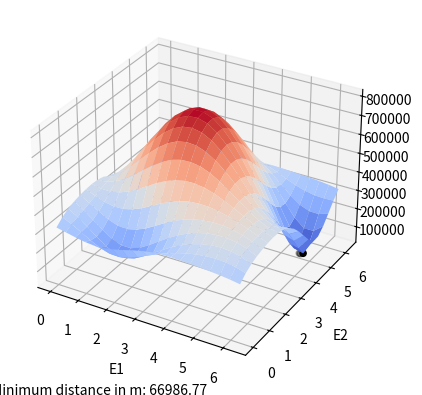

This figure's Python source: (Note: this script raises an exception after producing the figure.)
import os
import numpy as np
import matplotlib.pyplot as plt
from mpl_toolkits.mplot3d import Axes3D


EMIN, EMAX = 0, 0.7
IMIN, IMAX = 0, np.pi
WMIN, WMAX = 0, 2 * np.pi
OMIN, OMAX = 0, 2 * np.pi


def initialize(nrOfSats, size, plane=False):
    '''
    Inititalizes a system of satellites orbiting around a focus point. The size
    of the system specifies the bounderies, which the satellites won't pass.

    Args:
        nrOfSats (int): Number of satellites to be initialized.
        size (int): Size of the system.
        plane (bool, optional): Choose between a plane orbit or 3d orbit.
                                Defaults to false (3d orbit).

    Returns:
        satParameter (2darray): Orbital parameters for each Satellite. Columns
                                depict satellite number, rows orbital
                                parameters.

    '''
    satParameter = np.empty((nrOfSats, 5))

    for satNr in range(nrOfSats):
        ee = np.random.uniform(EMIN, EMAX)
        # upper limit assures that no satellite is out of bounds
        aa = np.random.uniform(0.2* size, (size / 2) / (1 + ee))

        if plane:
            ii = 0
        else:
            ii = np.random.uniform(IMIN, IMAX)

        ww = np.random.uniform(WMIN, WMAX)
        Om = np.random.uniform(OMIN, OMAX)

        satParameter[satNr][0] = aa
        satParameter[satNr][1] = ee
        satParameter[satNr][2] = ii
        satParameter[satNr][3] = ww
        satParameter[satNr][4] = Om

    return satParameter


def constants2(parameters1, parameters2):
    i1, i2 = parameters1[2], parameters2[2]
    w1, w2 = parameters1[3], parameters2[3]
    O1, O2 = parameters1[4], parameters2[4]

    P11_1 = np.cos(O1) * np.cos(w1) - np.sin(O1) * np.cos(i1) * np.sin(w1)
    P12_1 = - np.cos(O1) * np.sin(w1) - np.sin(O1) * np.cos(i1) * np.cos(w1)
    P21_1 = np.sin(O1) * np.cos(w1) + np.cos(O1) * np.cos(i1) * np.sin(w1)
    P22_1 = - np.sin(O1) * np.sin(w1) + np.cos(O1) * np.cos(i1) * np.cos(w1)
    P31_1 = np.sin(i1) * np.sin(w1)
    P32_1 = np.sin(i1) * np.cos(w1)

    P11_2 = np.cos(O2) * np.cos(w2) - np.sin(O2) * np.cos(i2) * np.sin(w2)
    P12_2 = - np.cos(O2) * np.sin(w2) - np.sin(O2) * np.cos(i2) * np.cos(w2)
    P21_2 = np.sin(O2) * np.cos(w2) + np.cos(O2) * np.cos(i2) * np.sin(w2)
    P22_2 = - np.sin(O2) * np.sin(w2) + np.cos(O2) * np.cos(i2) * np.cos(w2)
    P31_2 = np.sin(i2) * np.sin(w2)
    P32_2 = np.sin(i2) * np.cos(w2)

    const1 = (P11_1, P12_1, P21_1, P22_1, P31_1, P32_1)
    const2 = (P11_2, P12_2, P21_2, P22_2, P31_2, P32_2)

    return const1, const2


def find_minimum(parameters1, parameters2, acc=100, repetitions=3):
    E_1 = np.linspace(0, 2 * np.pi, acc)
    E_2 = np.linspace(0, 2 * np.pi, acc)
    E1, E2 = np.meshgrid(E_1, E_2)

    a1, a2 = parameters1[0], parameters2[0]
    e1, e2 = parameters1[1], parameters2[1]

    const1, const2 = constants2(parameters1, parameters2)
    P11_1, P12_1, P21_1, P22_1, P31_1, P32_1 = const1
    P11_2, P12_2, P21_2, P22_2, P31_2, P32_2 = const2

    X1 = a1 * (np.cos(E1) - e1)
    Y1 = a1 * np.sqrt(1 - e1 ** 2) * np.sin(E1)

    x1 = X1 * P11_1 + Y1 * P12_1
    y1 = X1 * P21_1 + Y1 * P22_1
    z1 = X1 * P31_1 + Y1 * P32_1

    X2 = a2 * (np.cos(E2) - e2)
    Y2 = a2 * np.sqrt(1 - e2 ** 2) * np.sin(E2)

    x2 = X2 * P11_2 + Y2 * P12_2
    y2 = X2 * P21_2 + Y2 * P22_2
    z2 = X2 * P31_2 + Y2 * P32_2

    dist = np.sqrt((x1 - x2) ** 2 + (y1 - y2) ** 2 + (z1 - z2) ** 2)

    minRow = None
    minCol = None

    minDistances = []
    minIndices = []
    minCoordinates = []

    for rep in range(repetitions):
        if minRow is None and minCol is None:
            minDistance = round(np.min(dist), 2)
            minIndex = np.argmin(dist)
            minRow, minCol = np.unravel_index(minIndex, dist.shape)

            minDistances.append(minDistance)
            minIndices.append([minRow, minCol])
            minCoordinates.append([E1[0][minCol], E2[minRow][0]])
        else:
            ival = 2 / (10 ** rep)
            E_1 = np.linspace(E_1[minCol] - ival, E_1[minCol] + ival, acc)
            E_2 = np.linspace(E_2[minRow] - ival, E_2[minRow] + ival, acc)
            E1, E2 = np.meshgrid(E_1, E_2)
            X1 = a1 * (np.cos(E1) - e1)
            Y1 = a1 * np.sqrt(1 - e1 ** 2) * np.sin(E1)

            x1 = X1 * P11_1 + Y1 * P12_1
            y1 = X1 * P21_1 + Y1 * P22_1
            z1 = X1 * P31_1 + Y1 * P32_1

            X2 = a2 * (np.cos(E2) - e2)
            Y2 = a2 * np.sqrt(1 - e2 ** 2) * np.sin(E2)

            x2 = X2 * P11_2 + Y2 * P12_2
            y2 = X2 * P21_2 + Y2 * P22_2
            z2 = X2 * P31_2 + Y2 * P32_2

            dist = np.sqrt((x1 - x2) ** 2 + (y1 - y2) ** 2 + (z1 - z2) ** 2)

            minDistance = round(np.min(dist), 2)
            minIndex = np.argmin(dist)
            minRow, minCol = np.unravel_index(minIndex, dist.shape)

            minDistances.append(minDistance)
            minIndices.append([minRow, minCol])
            minCoordinates.append([E1[minCol][0], E2[minRow][0]])

    return minDistances, minIndices, minCoordinates


def plot_distance(parameters1, parameters2, acc=100):
    E_1 = np.linspace(0, 2 * np.pi, acc)
    E_2 = np.linspace(0, 2 * np.pi, acc)
    E1, E2 = np.meshgrid(E_1, E_2)

    a1, a2 = parameters1[0], parameters2[0]
    e1, e2 = parameters1[1], parameters2[1]

    const1, const2 = constants2(parameters1, parameters2)
    P11_1, P12_1, P21_1, P22_1, P31_1, P32_1 = const1
    P11_2, P12_2, P21_2, P22_2, P31_2, P32_2 = const2

    parStrings = [['a1', 'a2'], ['e1', 'e2'], ['i1', 'i2'], ['w1', 'w2'],
                  ['O1', 'O2']]

    print('Orbital parameters:')
    for ii, par in enumerate(parStrings):
        par1 = round(parameters1[ii], 2)
        par2 = round(parameters2[ii], 2)
        print(par[0], f': {par1}', '    ', par[1], f': {par2}')
    print('')

    X1 = a1 * (np.cos(E1) - e1)
    Y1 = a1 * np.sqrt(1 - e1 ** 2) * np.sin(E1)

    x1 = X1 * P11_1 + Y1 * P12_1
    y1 = X1 * P21_1 + Y1 * P22_1
    z1 = X1 * P31_1 + Y1 * P32_1

    X2 = a2 * (np.cos(E2) - e2)
    Y2 = a2 * np.sqrt(1 - e2 ** 2) * np.sin(E2)

    x2 = X2 * P11_2 + Y2 * P12_2
    y2 = X2 * P21_2 + Y2 * P22_2
    z2 = X2 * P31_2 + Y2 * P32_2

    dist = np.sqrt((x1 - x2) ** 2 + (y1 - y2) ** 2 + (z1 - z2) ** 2)

    minDistances, minIndices, minCoord = find_minimum(parameters1, parameters2, acc=acc, repetitions=3)
    minDistance = minDistances[-1]
    print('Minimum distances: ', minDistances)

    minPoints = []
    for ii, angles in enumerate(minCoord):
        minPoints.append([angles[0], angles[1], minDistances[ii]])

    fig = plt.figure()
    ax = fig.add_subplot(111, projection='3d')
    surf = ax.plot_surface(E1, E2, dist, cmap='coolwarm', vmin=dist.min(),
                           vmax=dist.max())

    # Add legend
    ax.text(0.8, 0.8, minDistance,
            "Minimum distance in m: {:.2f}".format(minDistance),
            transform=ax.transAxes)
    ax.set_xlabel('E1')
    ax.set_ylabel('E2')

    # Add points
    minPoints = np.array(minPoints)
    sc = ax.scatter(minPoints[:, 0], minPoints[:, 1], minPoints[:, 2],
                    c=minPoints[:, 2], cmap='copper', vmin=dist.min(),
                    vmax=dist.max(), marker='o')

    path = os.path.dirname(os.path.realpath(__file__))
    filepath = os.path.join(path, 'MinimumDistance.png')
    plt.savefig(filepath, dpi=1200)
    plt.show()


def plot_orbits(parameters, indices):
    '''
    Plots a set orbit depending on thier respective orbital parameters.

    Args:
        parameters (2darray): Orbital elements of satellites on orbits..

    '''
    EE = np.linspace(0, 2 * np.pi, 1000)

    fig = plt.figure(figsize=(8, 8))
    ax = fig.add_subplot(111, projection='3d')

    for nn in indices:

        aa = parameters[nn][0]
        ee = parameters[nn][1]

        XX = aa * (np.cos(EE) - ee)
        YY = aa * np.sqrt(1 - ee ** 2) * np.sin(EE)

        const1, *_ = constants2(parameters[nn], parameters[nn])
        P11, P12, P21, P22, P31, P32 = const1

        xx = XX * P11 + YY * P12
        yy = XX * P21 + YY * P22
        zz = XX * P31 + YY * P32

        ax.plot(xx, yy, zz)

    ax.set_xlabel('X')
    ax.set_ylabel('Y')
    ax.set_zlabel('Z')

    plt.show()


def distance_histogram(distanceMatrix, bins=50):
    counts, bins = np.histogram(distanceMatrix, bins=bins)
    plt.hist(bins[:-1], bins, weights=counts)
    plt.xlabel('Closest approach distance in m')
    plt.ylabel('Number of occurance')
    plt.show()


def main():
    '''
    Main function.

    Returns:
        None.

    '''
    chooseParas = False
    plotOrbits = True

    if not chooseParas:
        parameters = initialize(10, 1_000_000)
    else:
        parameters = np.empty((2, 5))
        parameters[0] = [249074.88, 0.54, 2.08, 5.41, 5.07]
        parameters[1] = [279262.79, 0.57, 1.87, 3.06, 1.92]

    plot_distance(parameters[0], parameters[1], acc=20)
    if plotOrbits:
        indices = [0, 2, 4, 6, 8]
        plot_orbits(parameters, indices)


if __name__ == '__main__':
    main()
